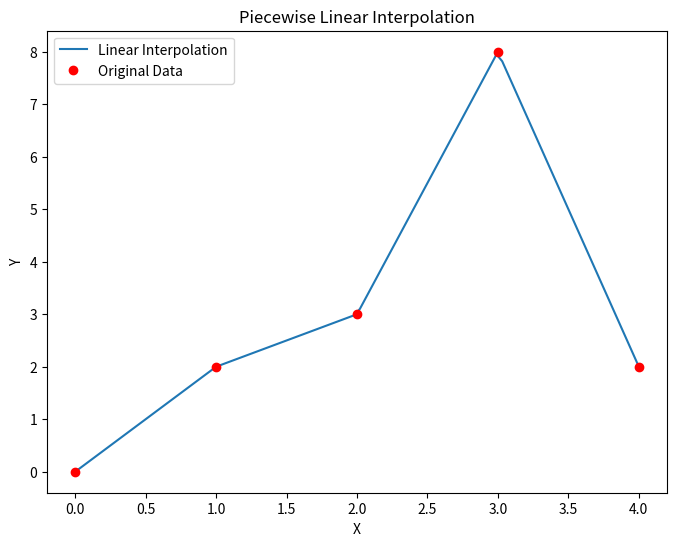

The matplotlib source for this figure:
import matplotlib.pyplot as plt
import numpy as np


def DivideLine(data, testdata):
    # 找到最邻近的数据点
    data_x, data_y = data[:, 0], data[:, 1]

    if testdata in data_x:
        index = np.where(data_x == testdata)[0][0]
        return data_y[index]
    else:
        index = np.searchsorted(data_x, testdata) - 1
        if index < 0:
            index = 0
        elif index >= len(data_x) - 1:
            index = len(data_x) - 2

        x1, y1 = data_x[index], data_y[index]
        x2, y2 = data_x[index + 1], data_y[index + 1]
        predict = (testdata - x1) * (y2 - y1) / (x2 - x1) + y1
        return predict


def plot(data, nums):
    data = np.array(data)
    data_x, data_y = data[:, 0], data[:, 1]

    min_x, max_x = np.min(data_x), np.max(data_x)
    X = np.linspace(min_x, max_x, nums)

    Y = np.array([DivideLine(data, x) for x in X])

    plt.figure(figsize=(8, 6))
    plt.plot(X, Y, label='Linear Interpolation')
    plt.plot(data_x, data_y, 'ro', label='Original Data')
    plt.legend()
    plt.xlabel('X')
    plt.ylabel('Y')
    plt.title('Piecewise Linear Interpolation')
    plt.savefig('DivLine.jpg', dpi=150)
    plt.show()


data = np.array([[0, 0], [1, 2], [2, 3], [3, 8], [4, 2]])
print(DivideLine(data, 1.5))
plot(data, 100)